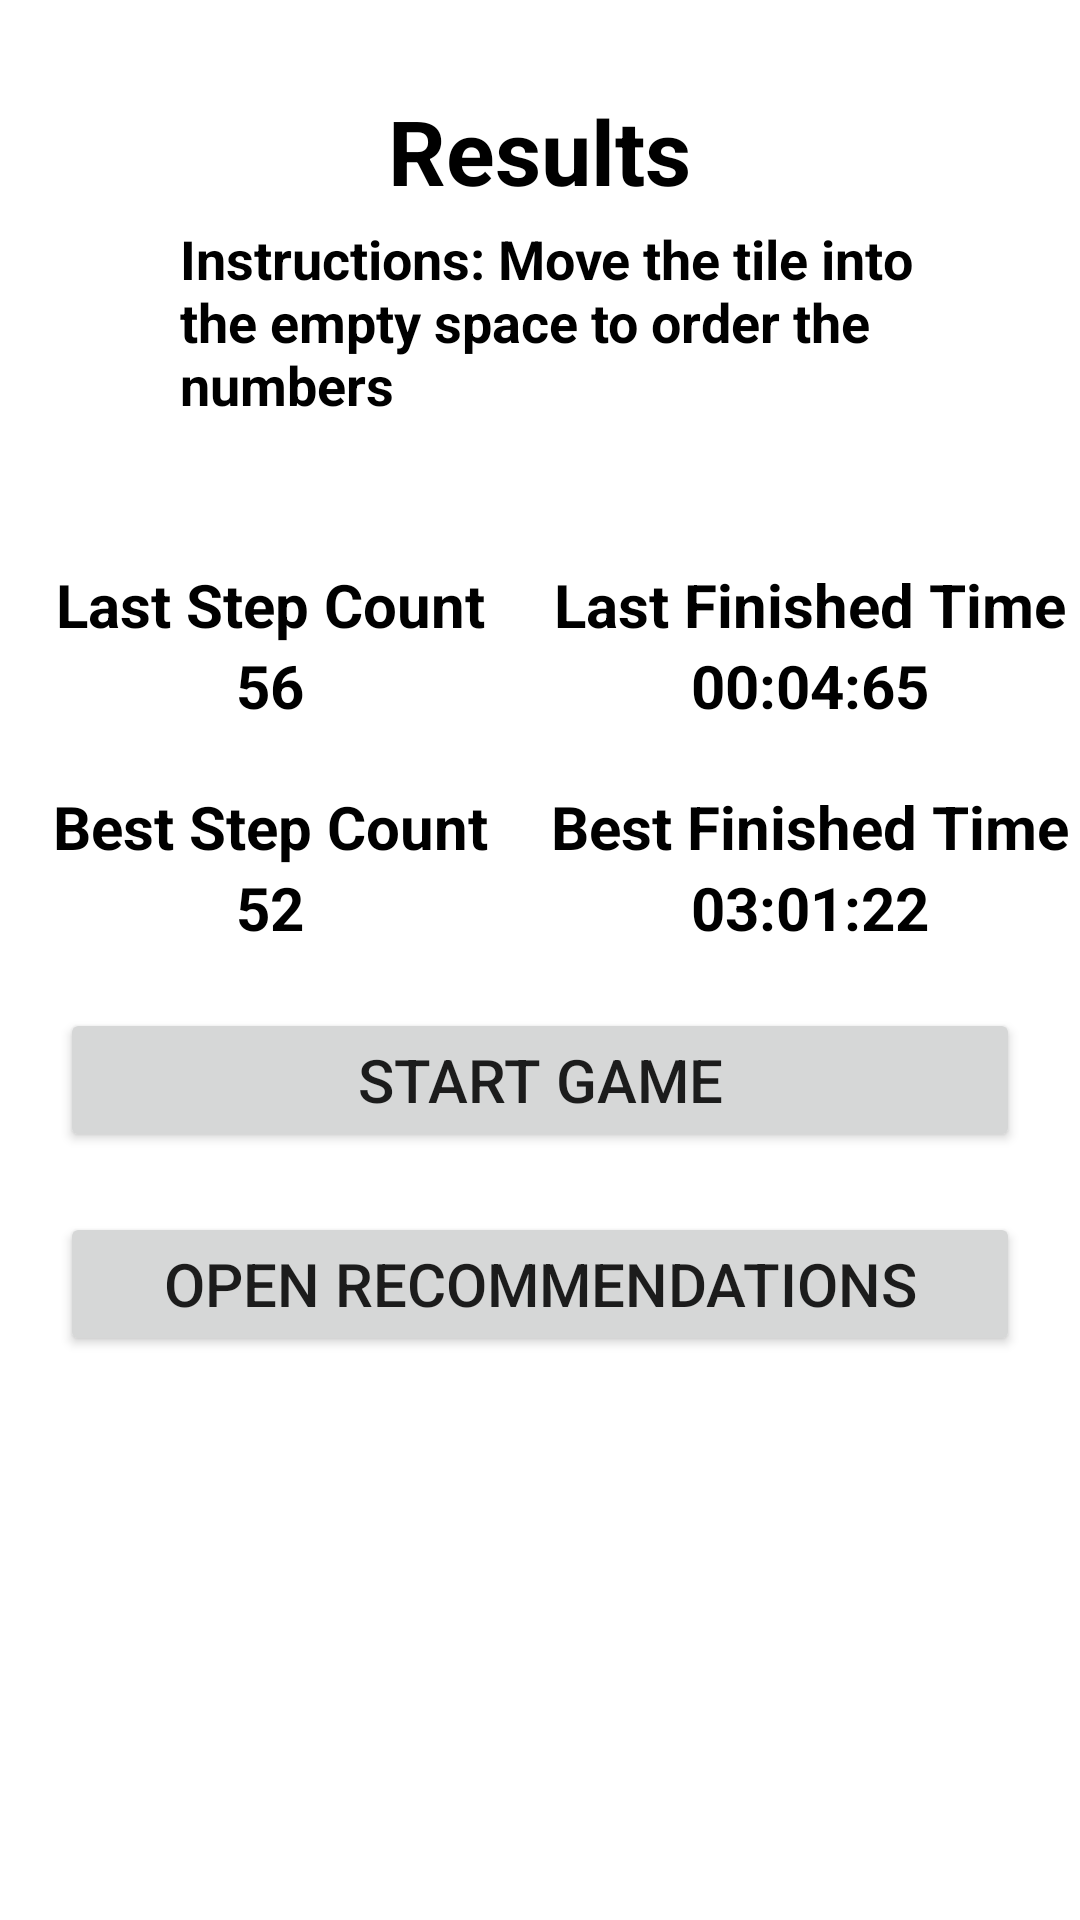

Write the Android layout XML for this screen, with the resource values it uses.
<!-- AndroidManifest.xml: application theme Theme.GameOfFifteen -->
<!-- res/layout/activity_main.xml -->
<?xml version="1.0" encoding="utf-8"?>
<FrameLayout xmlns:android="http://schemas.android.com/apk/res/android"
    xmlns:app="http://schemas.android.com/apk/res-auto"
    xmlns:tools="http://schemas.android.com/tools"
    android:layout_width="match_parent"
    android:layout_height="match_parent"
    tools:context=".MainActivity"
    android:background="@drawable/background">

    <TextView
        android:layout_width="wrap_content"
        android:layout_height="match_parent"
        android:text="@string/results_string"
        android:id="@+id/Results"
        android:paddingTop="30sp"
        android:textSize="30sp"
        android:textStyle="bold"
        android:textColor="@color/black"
        android:layout_gravity="center"/>

    <TextView
        android:id="@+id/Instructions"
        android:layout_width="wrap_content"
        android:layout_height="492dp"
        android:layout_below="@id/Results"
        android:layout_gravity="center"
        android:paddingLeft="60dp"
        android:paddingRight="50dp"
        android:text="Instructions: Move the tile into the empty space to order the numbers"
        android:textColor="@color/black"
        android:textSize="18sp"
        android:textStyle="bold" />

    <LinearLayout
            android:layout_gravity="center"
            android:orientation="vertical"
            android:layout_width="match_parent"
            android:layout_height="wrap_content">

        <LinearLayout
            android:orientation="horizontal"
            android:layout_width="match_parent"
            android:layout_height="wrap_content">
        <TextView
            android:text="@string/last_step_count"
            android:textStyle="bold"
            android:textSize="20sp"
            android:gravity="center"
            android:layout_weight="1"
            android:layout_width="0dp"
            android:textColor="@color/black"
            android:layout_height="wrap_content"/>

            <TextView
                android:text="@string/last_finished_time"
                android:textStyle="bold"
                android:textSize="20sp"
                android:gravity="center"
                android:layout_weight="1"
                android:layout_width="0dp"
                android:textColor="@color/black"
                android:layout_height="wrap_content"/>
        </LinearLayout>

        <LinearLayout

            android:orientation="horizontal"
            android:layout_width="match_parent"
            android:layout_height="wrap_content">

            <TextView
                android:id="@+id/text_last_step"
                android:textColor="@color/black"
                android:gravity="center"
                android:layout_weight="1"
                android:layout_width="0dp"
                android:layout_height="wrap_content"
                android:text="56"
                android:textStyle="bold"
                android:textSize="20sp"/>

            <TextView
                android:id="@+id/text_last_time"
                android:gravity="center"
                android:layout_weight="1"
                android:layout_width="0dp"
                android:layout_height="wrap_content"
                android:text="00:04:65"
                android:textColor="@color/black"
                android:textStyle="bold"
                android:textSize="20sp"/>

        </LinearLayout>

        <LinearLayout
            android:layout_marginTop="20dp"
            android:orientation="horizontal"
            android:layout_width="match_parent"
            android:layout_height="wrap_content">

            <TextView
                android:text="@string/best_step_count"
                android:gravity="center"
                android:layout_weight="1"
                android:layout_width="0dp"
                android:textColor="@color/black"
                android:layout_height="wrap_content"
                android:textStyle="bold"
                android:textSize="20sp"/>

            <TextView
                android:text="@string/best_finished_time"
                android:textStyle="bold"
                android:textSize="20sp"
                android:gravity="center"
                android:layout_weight="1"
                android:layout_width="0dp"
                android:textColor="@color/black"
                android:layout_height="wrap_content"/>

        </LinearLayout>

            <LinearLayout
                android:orientation="horizontal"
                android:layout_width="match_parent"
                android:layout_height="wrap_content">

                <TextView
                    android:id="@+id/text_best_step"
                    android:text="52"
                    android:textStyle="bold"
                    android:textSize="20sp"
                    android:gravity="center"
                    android:layout_weight="1"
                    android:layout_width="0dp"
                    android:textColor="@color/black"
                    android:layout_height="wrap_content"/>

                <TextView
                    android:id="@+id/text_best_time"
                    android:text="03:01:22"
                    android:textStyle="bold"
                    android:textSize="20sp"
                    android:gravity="center"
                    android:layout_weight="1"
                    android:layout_width="0dp"
                    android:textColor="@color/black"
                    android:layout_height="wrap_content"/>

            </LinearLayout>

            <Button
                android:layout_marginTop="20dp"
                android:text="@string/start_game"
                android:textSize="20sp"
                android:layout_marginHorizontal="20dp"
                android:id="@+id/button_start_game"
                android:layout_width="match_parent"
                android:layout_height="wrap_content"/>

            <Button
                android:layout_marginTop="20dp"
                android:text="open recommendations"
                android:textSize="20sp"
                android:layout_marginHorizontal="20dp"
                android:id="@+id/button"
                android:layout_width="match_parent"
                android:layout_height="wrap_content"/>

    </LinearLayout>



</FrameLayout>
<!-- resources referenced by this layout -->
<resources>
  <color name="black">#FF000000</color>
  <string name="best_finished_time">Best Finished Time</string>
  <string name="best_step_count">Best Step Count</string>
  <string name="last_finished_time">Last Finished Time</string>
  <string name="last_step_count">Last Step Count</string>
  <string name="results_string">Results</string>
  <string name="start_game">Start Game</string>
  <style name="Theme.GameOfFifteen" parent="Theme.MaterialComponents.DayNight.DarkActionBar">
          
          <item name="colorPrimary">@color/purple_500</item>
          <item name="colorPrimaryVariant">@color/purple_700</item>
          <item name="colorOnPrimary">@color/white</item>
          
          <item name="colorSecondary">@color/teal_200</item>
          <item name="colorSecondaryVariant">@color/teal_700</item>
          <item name="colorOnSecondary">@color/black</item>
          
          <item name="android:statusBarColor" tools:targetApi="l">?attr/colorPrimaryVariant</item>
          
      </style>
  <color name="purple_500">#FF6200EE</color>
  <color name="purple_700">#FF3700B3</color>
  <color name="white">#FFFFFFFF</color>
  <color name="teal_200">#FF03DAC5</color>
  <color name="teal_700">#FF018786</color>
</resources>
